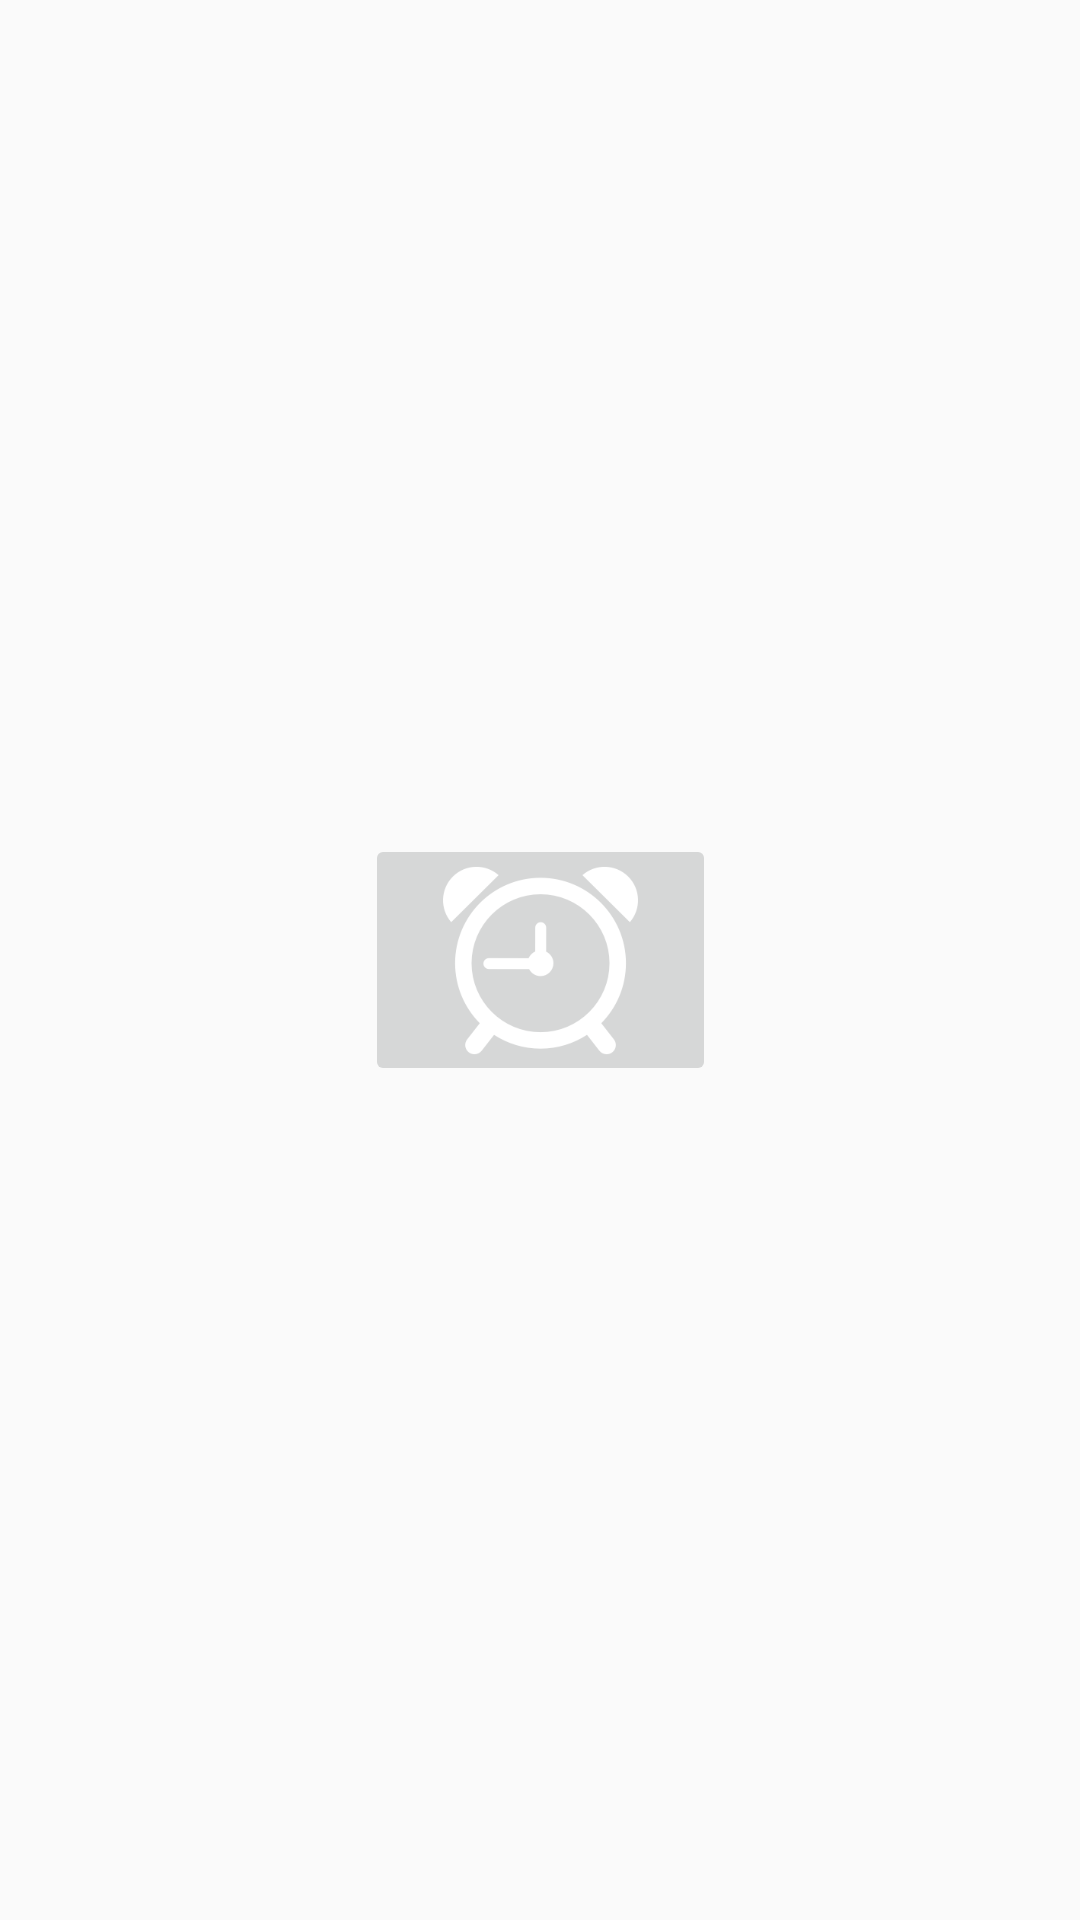

Layout XML and referenced resources for this Android screen:
<!-- AndroidManifest.xml: application theme AppTheme -->
<!-- res/layout/activity_basicalarm.xml -->
<?xml version="1.0" encoding="utf-8"?>
<androidx.constraintlayout.widget.ConstraintLayout
    xmlns:android="http://schemas.android.com/apk/res/android"
    xmlns:app="http://schemas.android.com/apk/res-auto"
    xmlns:tools="http://schemas.android.com/tools"
    android:layout_width="match_parent"
    android:layout_height="match_parent">


    <ImageButton
        android:id="@+id/alarmButton"
        android:layout_width="117dp"
        android:layout_height="84dp"
        android:src="@drawable/alarm"
        android:text="알람설"
        app:layout_constraintBottom_toBottomOf="parent"
        app:layout_constraintEnd_toEndOf="parent"
        app:layout_constraintStart_toStartOf="parent"
        app:layout_constraintTop_toTopOf="parent" />

</androidx.constraintlayout.widget.ConstraintLayout>
<!-- resources referenced by this layout -->
<resources>
  <!-- drawable alarm: png bitmap (drawable-hdpi, 4584 bytes) -->
  <style name="AppTheme" parent="Theme.AppCompat.Light.DarkActionBar">
          
          <item name="colorPrimary">@color/colorPrimary</item>
          <item name="colorPrimaryDark">@color/colorPrimaryDark</item>
          <item name="colorAccent">@color/colorAccent</item>
          <item name="windowActionBar">false</item>
          <item name="windowNoTitle">true</item>
          <item name="background">@color/black</item>
      </style>
  <!-- not gathered from this repository: default colours our renderer supplied (Android Studio template values) -->
  <color name="black">#FF000000</color>
  <color name="colorPrimary">#FF6200EE</color>
  <color name="colorPrimaryDark">#FF3700B3</color>
  <color name="colorAccent">#FF03DAC5</color>
</resources>
